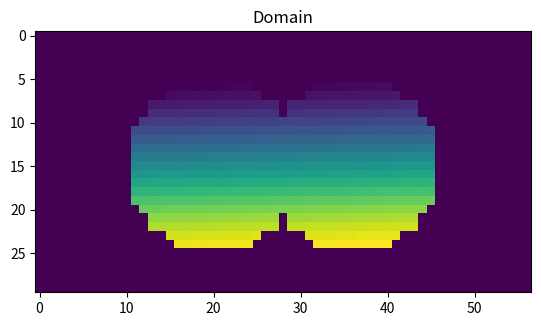

Generate this figure with matplotlib: (Note: this script raises an exception after producing the figure.)
import numpy as np
import numpy.linalg as la
import matplotlib.pyplot as pt

def random_gen_crossed_circles(height, width):
    i, j = np.mgrid[:height,:width]
    radius = int(height * 0.35)
    center_i = int(height / 2)

    half_center_dist = radius - 2
    center_j_1 = int(width / 2) - half_center_dist
    center_j_2 = int(width / 2) + half_center_dist

    is_in_domain = (
                    ((i-center_i)**2 + (j-center_j_1)**2 < radius**2)
                    | ((i-center_i)**2 + (j-center_j_2)**2 < radius**2)
                    )
    return is_in_domain

def random_gen_o_square(height, width):
    i, j = np.mgrid[:height,:width]
    radius = int(width / 5)
    center = int(width / 2)
    center_dist_from_board = int(1.5 * radius)

    left_up_i = 0 + center_dist_from_board
    left_up_j = 0 + center_dist_from_board

    right_up_i = 0 + center_dist_from_board
    right_up_j = width - center_dist_from_board

    left_bottom_i = height - center_dist_from_board
    left_bottom_j = 0 + center_dist_from_board

    right_bottom_i = height - center_dist_from_board
    right_bottom_j = width - center_dist_from_board

    p = 4
    is_in_domain = (
                    ((i-center)**p + (j-center)**p < radius**p)
                    | ((i-left_up_i)**p + (j-left_up_j)**p < radius**p)
                    | ((i-right_up_i)**p + (j-right_up_j)**p < radius**p)
                    | ((i-left_bottom_i)**p + (j-left_bottom_j)**p < radius**p)
                    | ((i-right_bottom_i)**p + (j-right_bottom_j)**p < radius**p)
                    )

    return is_in_domain

def plot_eigenvector(v):
    if nvariables != v.shape[0]:
        print ("Fail to plot: shape of vector not correct.")
        return

    plot_array = np.zeros((height, width))
    plot_array[is_in_domain_ref] = 1/(1e-2+np.abs(v))
    pt.imshow(plot_array, cmap="gray")

# Generating domain
if np.random.randint(2) == 0:
    width = 60 + np.random.randint(-5, 6)
    height = 30 + np.random.randint(-3, 4)
    is_in_domain_ref = random_gen_crossed_circles(height, width)
else:
    height = width = 40 + np.random.randint(-5, 6)
    is_in_domain_ref = random_gen_o_square(height, width)

index_to_i_ref, index_to_j_ref = np.where(is_in_domain_ref)
nvariables_ref = len(index_to_i_ref)

ij_to_index_ref = np.zeros((height, width), dtype=np.int32)
ij_to_index_ref[is_in_domain_ref] = np.arange(nvariables_ref)

is_in_domain = is_in_domain_ref.copy()
index_to_i = index_to_i_ref.copy()
index_to_j = index_to_j_ref.copy()
nvariables = nvariables_ref
ij_to_index = ij_to_index_ref.copy()

import matplotlib.pyplot as plt
import matplotlib.image as mpimg
import numpy as np
import numpy.linalg as la
W=np.zeros(nvariables*nvariables)
bound_col=ij_to_index.shape[1]-1
W.shape=(nvariables,nvariables)
img=ij_to_index[:,:]
plt.imshow(img)
plt.title('Domain')
bound=ij_to_index.shape[0]-1
#print(index_to_j.shape,index_to_i.shape,height,width,is_in_domain.shape,is_in_domain,nvariables,ij_to_index.shape)
np.set_printoptions(threshold=np.nan)
#print(ij_to_index.shape,nvariables)

for i in range(0,ij_to_index.shape[0],1):
    for j in range(0,ij_to_index.shape[1],1):
            if is_in_domain[i][j]!=False:
                    W[ij_to_index[i][j]][ij_to_index[i][j]]=4
                    if i<bound:
                        if is_in_domain[i+1][j]!=False :
                            W[ij_to_index[i][j]][ij_to_index[i+1][j]]=-1
                    if i>0:
                        if is_in_domain[i-1][j]!=0:
                            W[ij_to_index[i][j]][ij_to_index[i-1][j]]=-1
                    if j<bound_col:
                        if is_in_domain[i][j+1]!=0:
                            W[ij_to_index[i][j]][ij_to_index[i][j+1]]=-1
                    if j>0:
                        if is_in_domain[i][j-1]!=0:
                            W[ij_to_index[i][j]][ij_to_index[i][j-1]]=-1
vect,vect1=la.eigh(W)
u_12=vect1[:,11]

plt.figure(2)
plt.title('W')
plt.spy(W,markersize=0.1)
plt.figure(3)
plt.title('Eigenvector')
plot_eigenvector(u_12)
